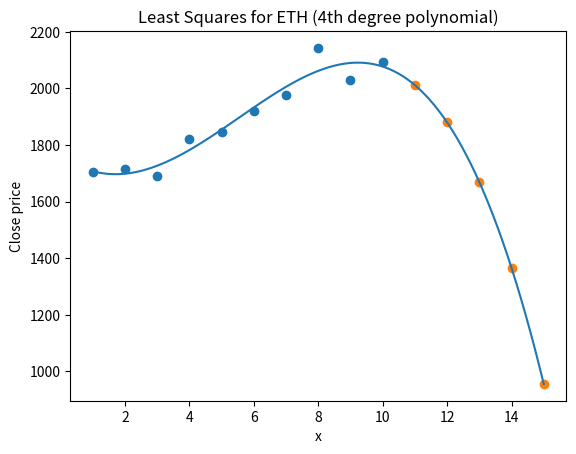

This chart was generated by the following Python code:
import numpy as np
import matplotlib.pyplot as plt


def form(a, b, c, d, e, t):
    y = a + b*t + c*(t**2) + d*(t**3) + e*(t**4)
    return y


# υπολογισμός 2ης νόρμας διανύσματος
def norm2(x):
    n = len(x)
    sum = 0
    for i in range(n):
        sum = sum + x[i]**2
    norm = np.sqrt(sum)
    return norm


def least_squares(A, b, t):
    AT_A = np.matmul(AT, A)
    AT_b = np.matmul(AT, b)
    x = np.linalg.solve(AT_A, AT_b)

    new_b = np.matmul(A, x)
    r = b - np.matmul(A, x)
    norm = norm2(r)

    return form(x[0], x[1], x[2], x[3], x[4], t)

x = [1, 2, 3, 4, 5, 6, 7, 8, 9, 10]

A = [[0.0]*5 for i in range(10)]
for i in range(10):
    for j in range(5):
        if j == 0:
            A[i][j] = 1.0
        elif j == 1:
            A[i][j] = x[i]
        elif j == 2:
            A[i][j] = x[i]**2
        elif j == 3:
            A[i][j] = x[i]**3
        else:
            A[i][j] = x[i]**4

A = np.array(A)
AT = np.transpose(A)

b = [1702.84, 1716.49, 1691.36, 1819.68, 1846.03, 1918.36, 1977.28, 2143.23, 2028.42, 2093.12]
b = np.array(b)

plt.title('Least Squares for ETH (4th degree polynomial)')
plt.xlabel('x')
plt.ylabel('Close price')

x_axis = np.linspace(1, 15, 100)

y_axis = [0.0 for i in range(100)]
for i in range(100):
    y_axis[i] = least_squares(A, b, x_axis[i])

plt.plot(x_axis, y_axis)
plt.scatter(x, b)

x2 = [11, 12, 13, 14, 15]
y2 = [0.0 for i in range(5)]
for i in range(5):
    y2[i] = least_squares(A, b, x2[i])
plt.scatter(x2, y2)

plt.show()

for i in range(1, 16):
    print("approx", i, "=", least_squares(A, b, i))
